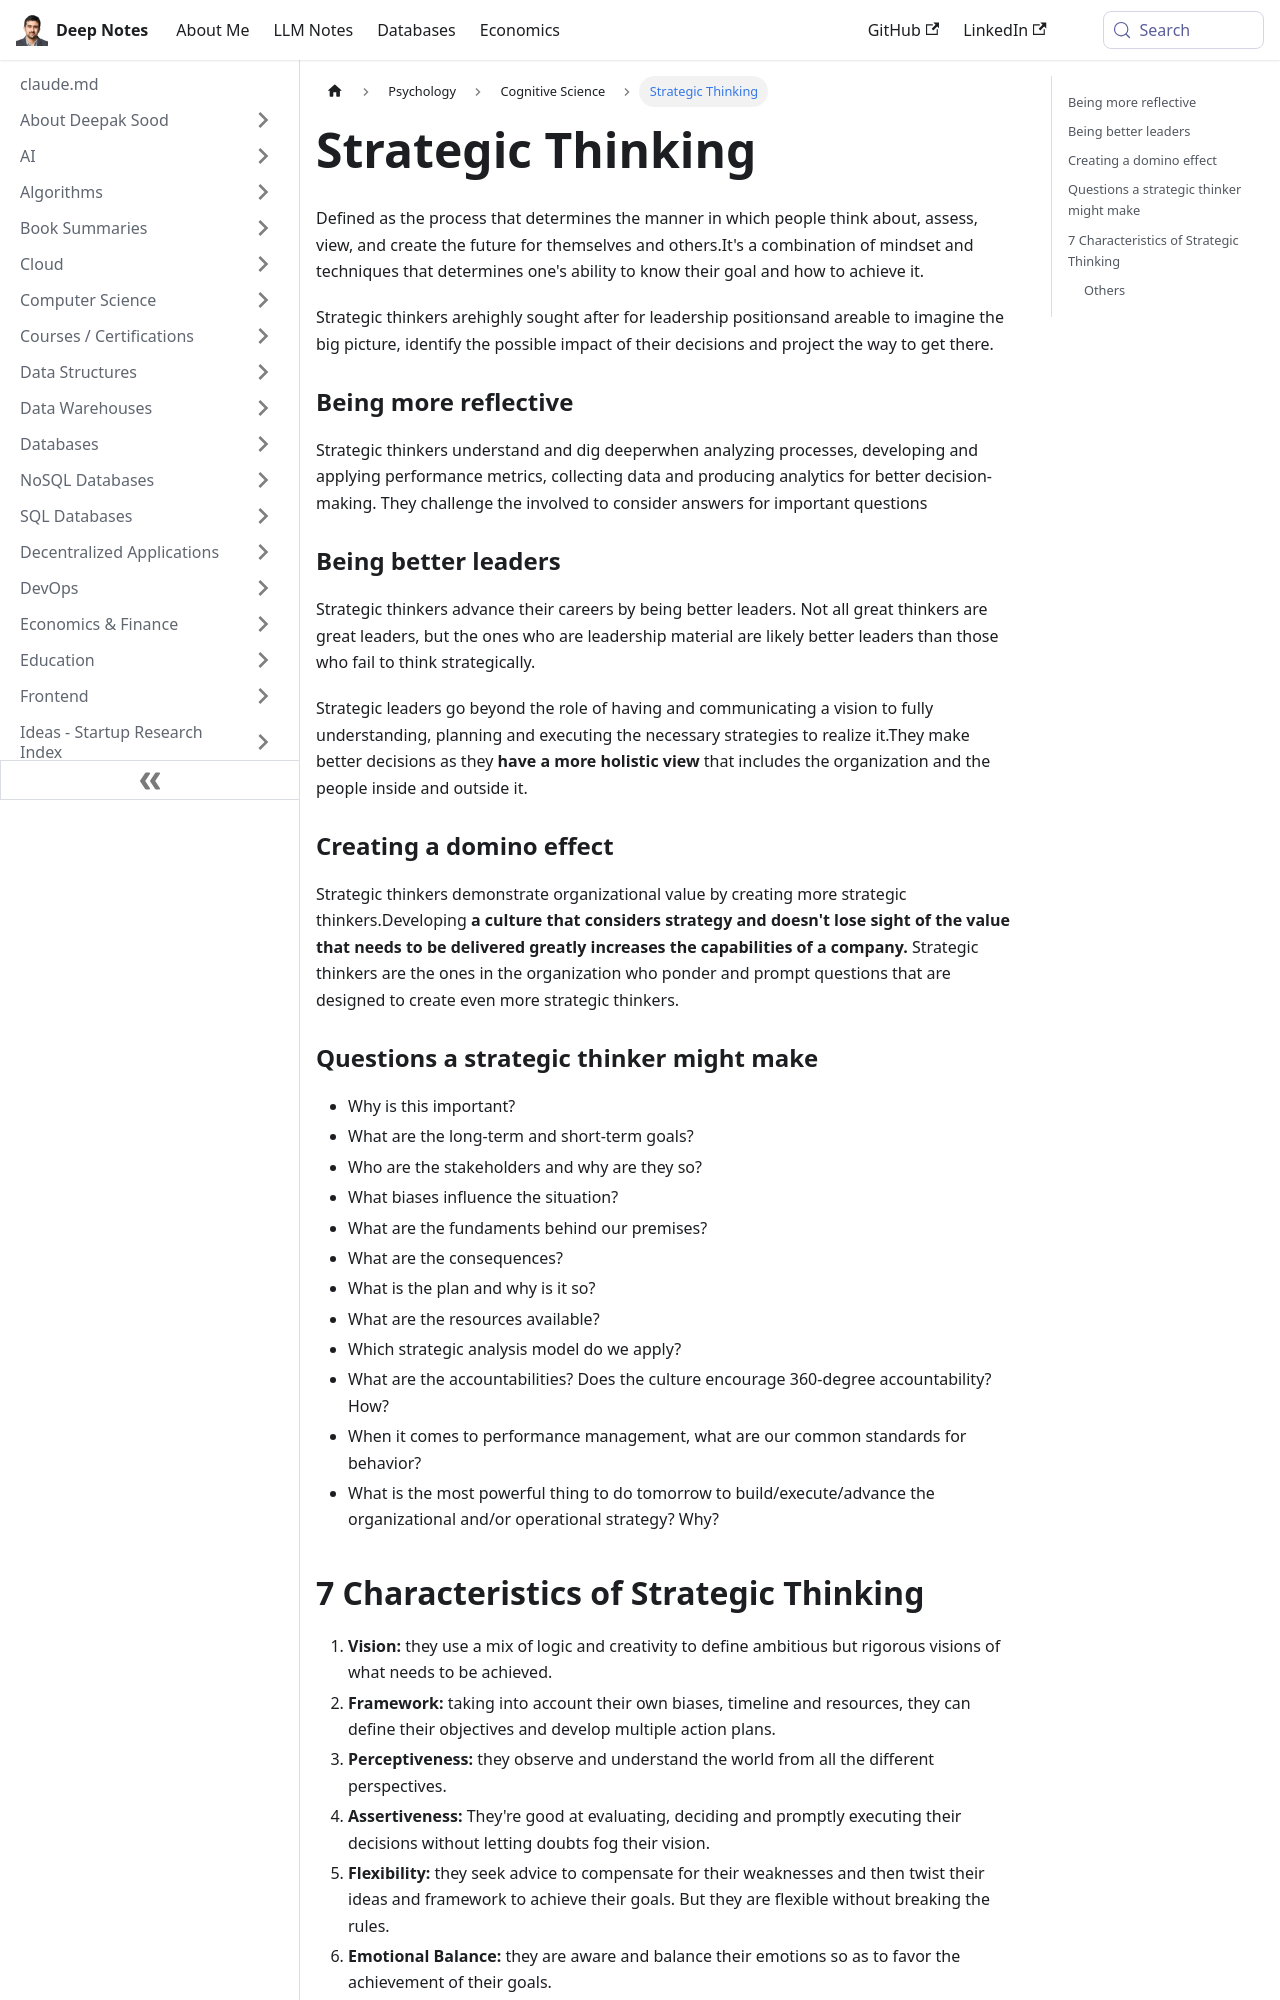

repository: deepaksood619/deepaksood619.github.io · page: psychology/strategic-thinking/index.html · generator: docusaurus

---
slug: /psychology/strategic-thinking
title: Strategic Thinking
description: Unlock your potential with strategic thinking to enhance leadership, decision-making, and goal achievement through a combination of mindset and analytical techniques.
created: 2023-03-05
updated: 2025-04-17
---
Defined as the process that determines the manner in which people think about, assess, view, and create the future for themselves and others.It's a combination of mindset and techniques that determines one's ability to know their goal and how to achieve it.

Strategic thinkers arehighly sought after for leadership positionsand areable to imagine the big picture, identify the possible impact of their decisions and project the way to get there.

### Being more reflective

Strategic thinkers understand and dig deeperwhen analyzing processes, developing and applying performance metrics, collecting data and producing analytics for better decision-making. They challenge the involved to consider answers for important questions

### Being better leaders

Strategic thinkers advance their careers by being better leaders. Not all great thinkers are great leaders, but the ones who are leadership material are likely better leaders than those who fail to think strategically.

Strategic leaders go beyond the role of having and communicating a vision to fully understanding, planning and executing the necessary strategies to realize it.They make better decisions as they **have a more holistic view** that includes the organization and the people inside and outside it.

### Creating a domino effect

Strategic thinkers demonstrate organizational value by creating more strategic thinkers.Developing **a culture that considers strategy and doesn't lose sight of the value that needs to be delivered greatly increases the capabilities of a company.** Strategic thinkers are the ones in the organization who ponder and prompt questions that are designed to create even more strategic thinkers.

### Questions a strategic thinker might make

- Why is this important?
- What are the long-term and short-term goals?
- Who are the stakeholders and why are they so?
- What biases influence the situation?
- What are the fundaments behind our premises?
- What are the consequences?
- What is the plan and why is it so?
- What are the resources available?
- Which strategic analysis model do we apply?
- What are the accountabilities? Does the culture encourage 360-degree accountability? How?
- When it comes to performance management, what are our common standards for behavior?
- What is the most powerful thing to do tomorrow to build/execute/advance the organizational and/or operational strategy? Why?
